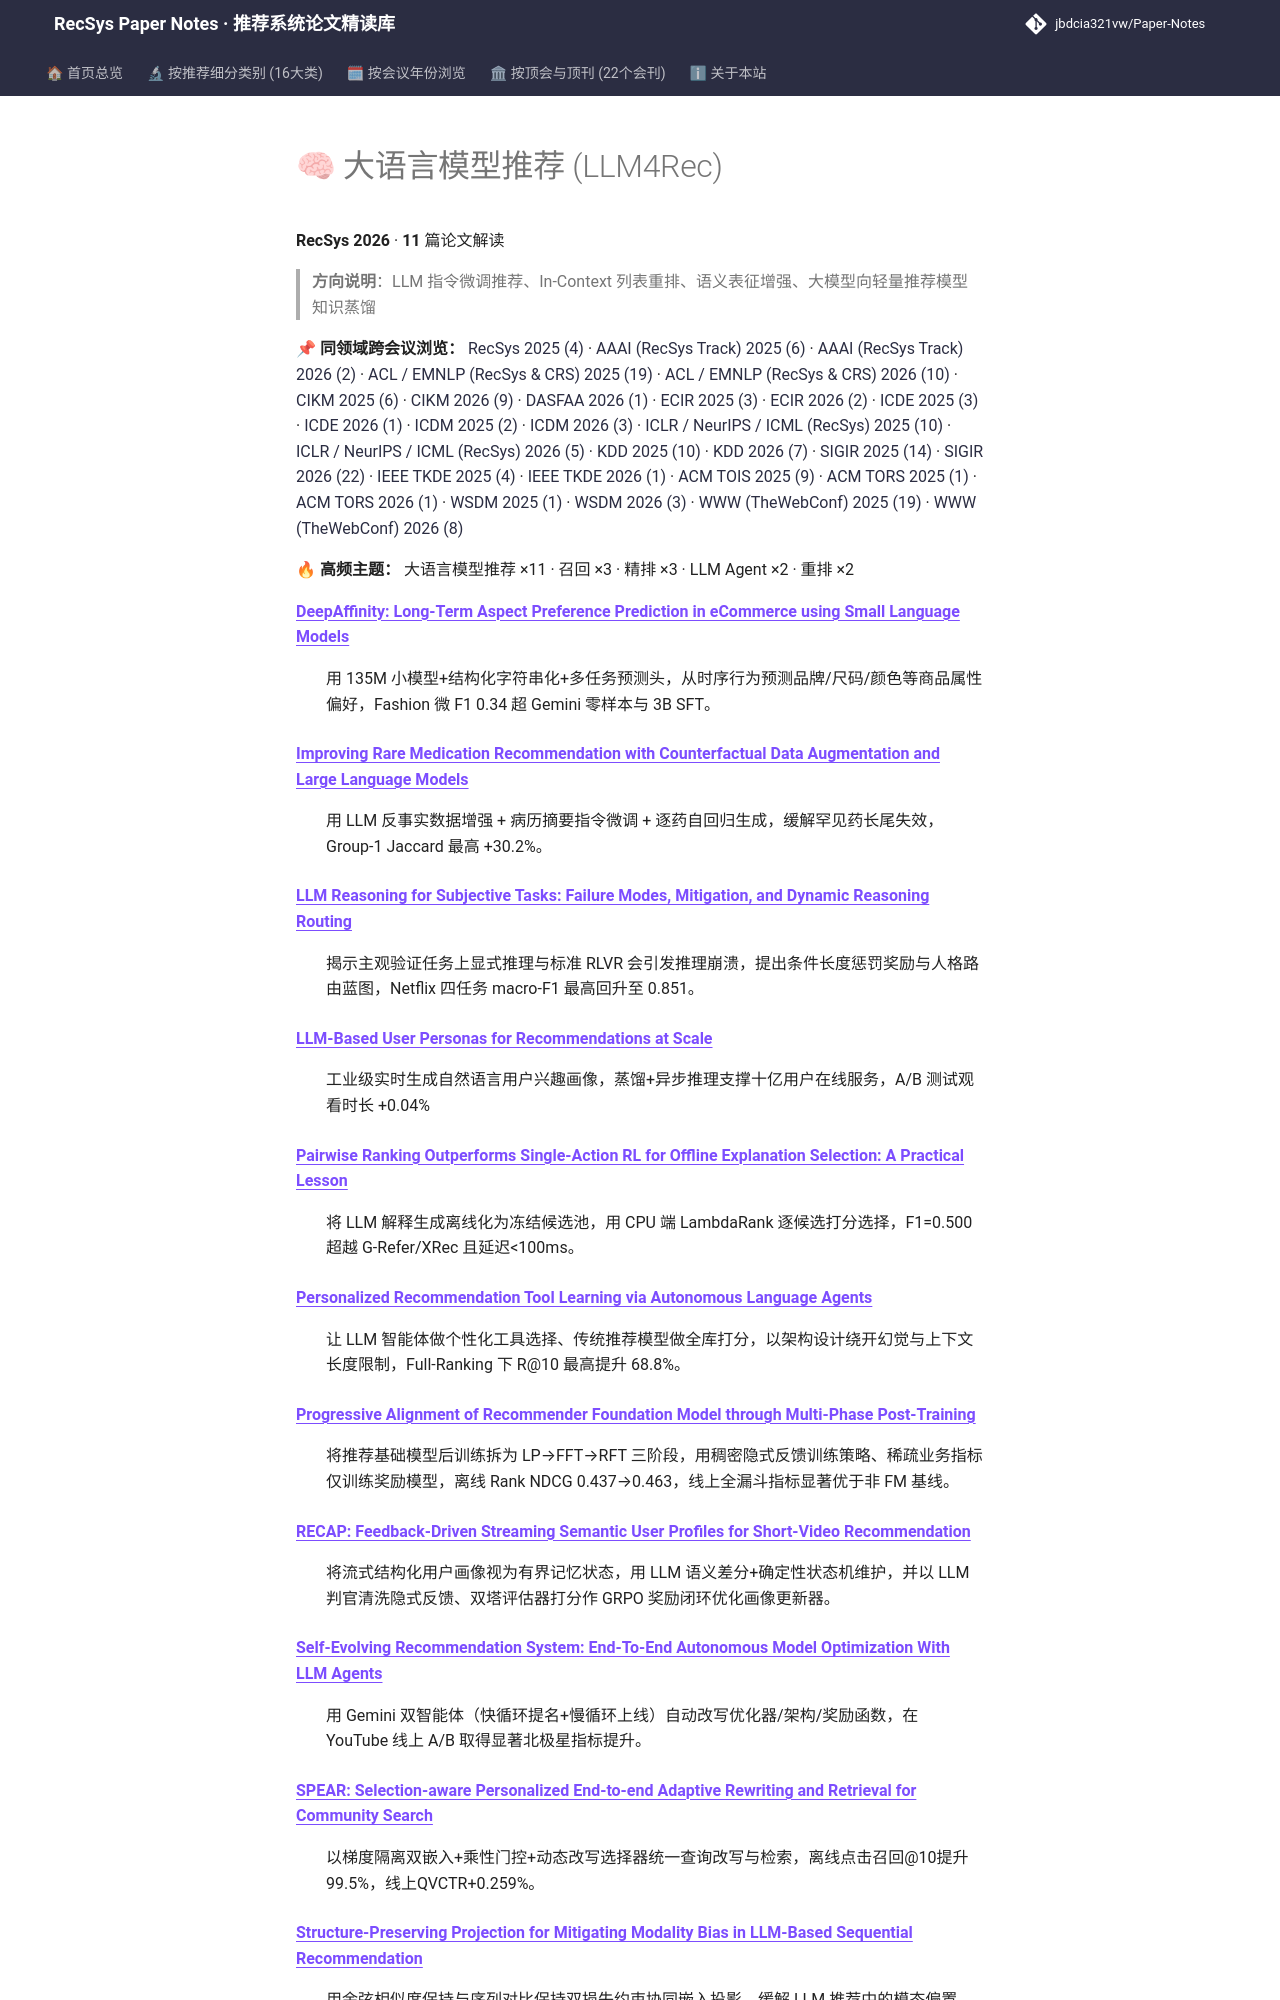

repository: jbdcia321vw/Paper-Notes · page: venues/RecSys/2026/llm_rec/index.html · generator: mkdocs

# 🧠 大语言模型推荐 (LLM4Rec)

**RecSys 2026** · **11** 篇论文解读

> **方向说明**：LLM 指令微调推荐、In-Context 列表重排、语义表征增强、大模型向轻量推荐模型知识蒸馏

📌 **同领域跨会议浏览：** [RecSys 2025 (4)](../../2025/llm_rec/) · [AAAI (RecSys Track) 2025 (6)](../../../AAAI/2025/llm_rec/) · [AAAI (RecSys Track) 2026 (2)](../../../AAAI/2026/llm_rec/) · [ACL / EMNLP (RecSys & CRS) 2025 (19)](../../../ACL_EMNLP/2025/llm_rec/) · [ACL / EMNLP (RecSys & CRS) 2026 (10)](../../../ACL_EMNLP/2026/llm_rec/) · [CIKM 2025 (6)](../../../CIKM/2025/llm_rec/) · [CIKM 2026 (9)](../../../CIKM/2026/llm_rec/) · [DASFAA 2026 (1)](../../../DASFAA/2026/llm_rec/) · [ECIR 2025 (3)](../../../ECIR/2025/llm_rec/) · [ECIR 2026 (2)](../../../ECIR/2026/llm_rec/) · [ICDE 2025 (3)](../../../ICDE/2025/llm_rec/) · [ICDE 2026 (1)](../../../ICDE/2026/llm_rec/) · [ICDM 2025 (2)](../../../ICDM/2025/llm_rec/) · [ICDM 2026 (3)](../../../ICDM/2026/llm_rec/) · [ICLR / NeurIPS / ICML (RecSys) 2025 (10)](../../../ICLR_NeurIPS_ICML/2025/llm_rec/) · [ICLR / NeurIPS / ICML (RecSys) 2026 (5)](../../../ICLR_NeurIPS_ICML/2026/llm_rec/) · [KDD 2025 (10)](../../../KDD/2025/llm_rec/) · [KDD 2026 (7)](../../../KDD/2026/llm_rec/) · [SIGIR 2025 (14)](../../../SIGIR/2025/llm_rec/) · [SIGIR 2026 (22)](../../../SIGIR/2026/llm_rec/) · [IEEE TKDE 2025 (4)](../../../TKDE/2025/llm_rec/) · [IEEE TKDE 2026 (1)](../../../TKDE/2026/llm_rec/) · [ACM TOIS 2025 (9)](../../../TOIS/2025/llm_rec/) · [ACM TORS 2025 (1)](../../../TORS/2025/llm_rec/) · [ACM TORS 2026 (1)](../../../TORS/2026/llm_rec/) · [WSDM 2025 (1)](../../../WSDM/2025/llm_rec/) · [WSDM 2026 (3)](../../../WSDM/2026/llm_rec/) · [WWW (TheWebConf) 2025 (19)](../../../WWW/2025/llm_rec/) · [WWW (TheWebConf) 2026 (8)](../../../WWW/2026/llm_rec/)

🔥 **高频主题：** 大语言模型推荐 ×11 · 召回 ×3 · 精排 ×3 · LLM Agent ×2 · 重排 ×2
